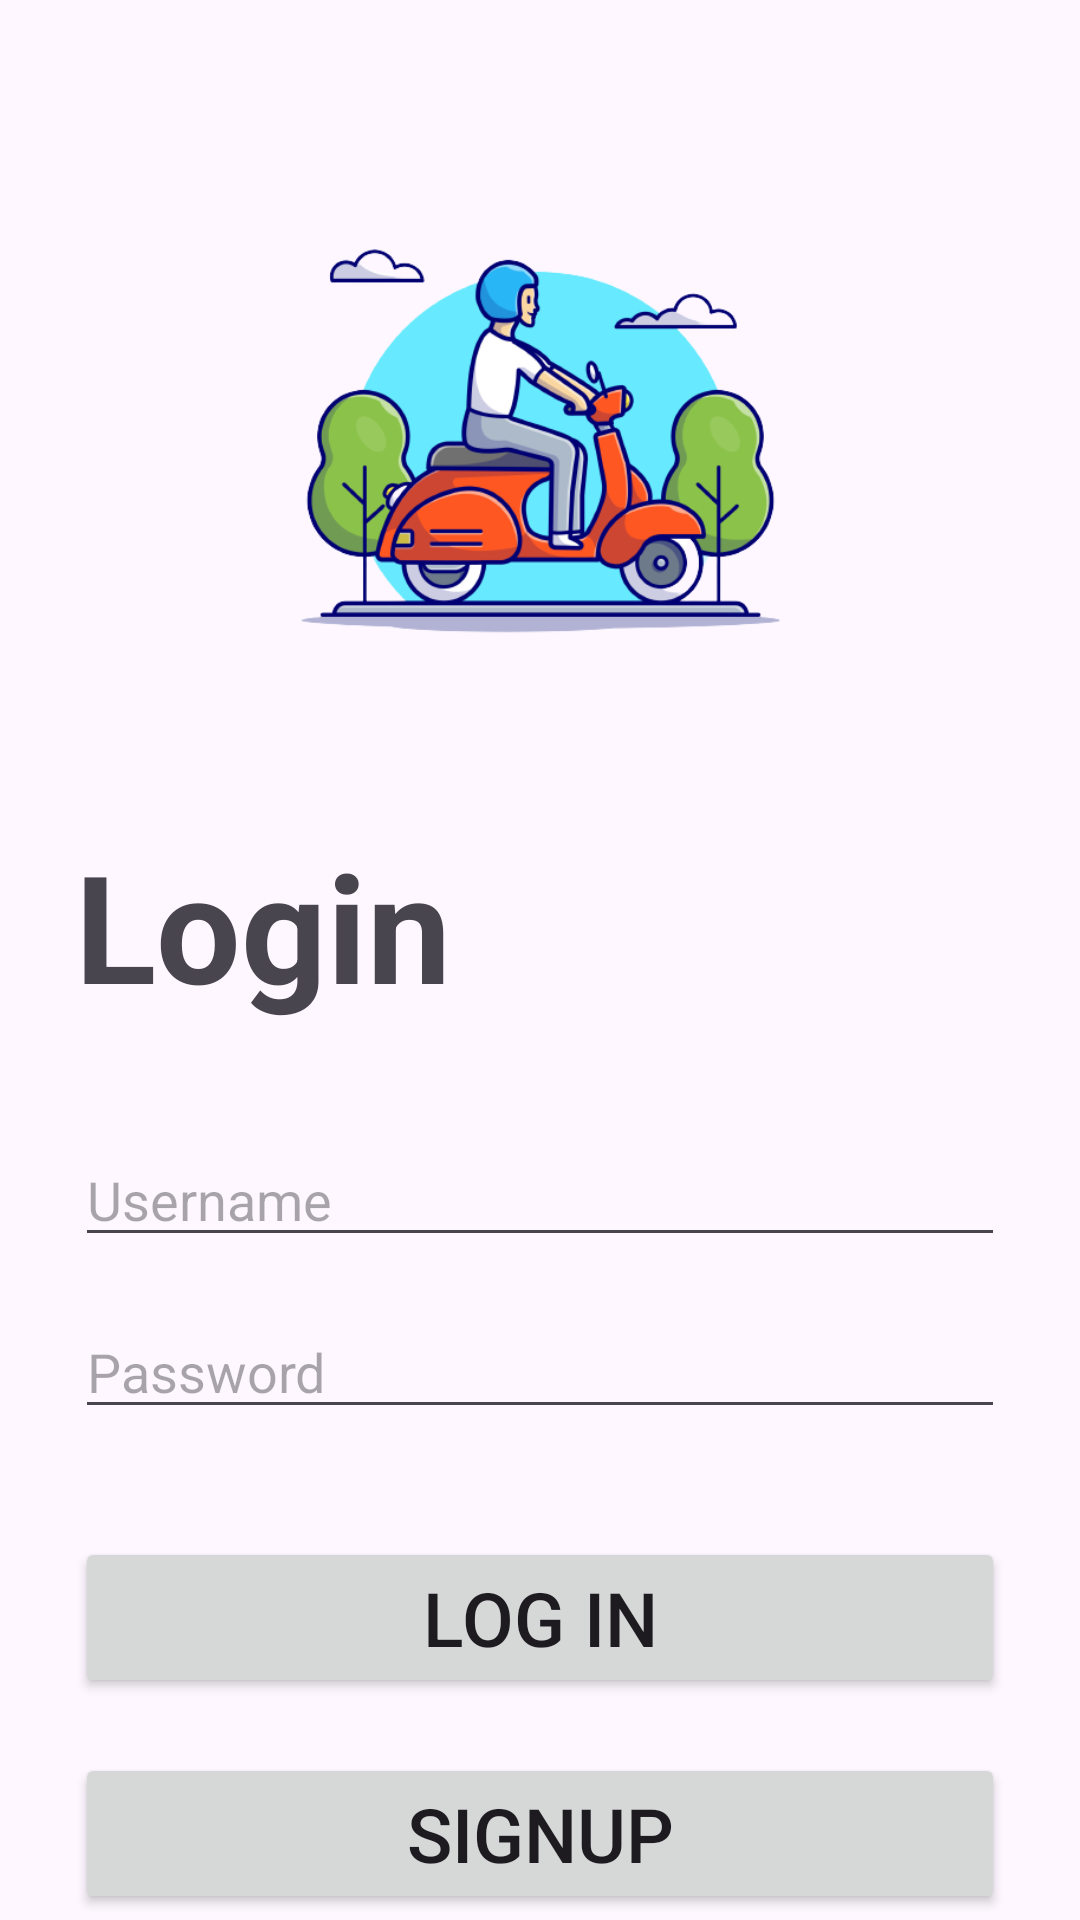

The Android layout XML behind this screen, and the referenced resources:
<!-- AndroidManifest.xml: application theme Theme.Demo -->
<!-- res/layout/activity_main.xml -->
<?xml version="1.0" encoding="utf-8"?>
<androidx.constraintlayout.widget.ConstraintLayout
        xmlns:android="http://schemas.android.com/apk/res/android"
        xmlns:app="http://schemas.android.com/apk/res-auto"
        xmlns:tools="http://schemas.android.com/tools"
        android:layout_width="match_parent"
        android:layout_height="match_parent"
        tools:context=".MainActivity">
    <ScrollView android:layout_width="match_parent" android:layout_height="wrap_content"
                tools:ignore="MissingConstraints" app:layout_constraintBottom_toBottomOf="parent"
                app:layout_constraintTop_toTopOf="parent">

        <androidx.constraintlayout.widget.ConstraintLayout
                android:layout_marginHorizontal="25sp"
                android:layout_height="wrap_content"
                android:layout_width="match_parent"
                app:layout_constraintBottom_toBottomOf="parent"
                app:layout_constraintTop_toTopOf="parent" tools:layout_editor_absoluteX="16dp"
                app:layout_constraintVertical_bias="0.338">


            <ImageView
                    android:id="@+id/logoImageView"
                    android:layout_width="199dp"
                    android:layout_height="197dp"
                    android:layout_marginTop="48dp"
                    android:src="@drawable/logo"
                    app:layout_constraintEnd_toEndOf="parent"
                    app:layout_constraintStart_toStartOf="parent"
                    app:layout_constraintTop_toTopOf="parent" android:contentDescription="TODO"/>

            <EditText
                    android:id="@+id/txtUsername"
                    android:layout_width="0dp"
                    android:layout_height="wrap_content"
                    android:hint="Username"
                    app:layout_constraintEnd_toEndOf="parent"
                    app:layout_constraintStart_toStartOf="parent"
                    app:layout_constraintTop_toBottomOf="@+id/textView3" app:layout_constraintHorizontal_bias="0.0"
                    android:layout_marginTop="36dp" android:inputType="text" android:autofillHints=""/>
            <EditText
                    android:id="@+id/txtPassword"
                    android:layout_width="0dp"
                    android:layout_height="wrap_content"
                    android:layout_marginTop="16dp"
                    android:hint="Password"
                    android:inputType="textPassword"
                    app:layout_constraintEnd_toEndOf="parent"
                    app:layout_constraintStart_toStartOf="parent"
                    app:layout_constraintTop_toBottomOf="@+id/txtUsername" app:layout_constraintHorizontal_bias="0.0"
                    android:autofillHints=""/>
            <Button
                    android:id="@+id/btnLogin"
                    android:layout_width="0dp"
                    android:layout_height="wrap_content"
                    android:layout_marginTop="36dp"
                    android:text="Log In"
                    android:textSize="25sp"
                    app:layout_constraintEnd_toEndOf="parent"
                    app:layout_constraintStart_toStartOf="parent"
                    app:layout_constraintTop_toBottomOf="@+id/txtPassword" app:layout_constraintHorizontal_bias="0.0"/>
            <Button
                    android:id="@+id/btnRegister"
                    android:layout_width="0dp"
                    android:layout_height="wrap_content"
                    android:layout_marginTop="108dp"
                    android:text="SignUp"
                    android:textSize="25sp"
                    app:layout_constraintEnd_toEndOf="parent"
                    app:layout_constraintStart_toStartOf="parent"
                    app:layout_constraintTop_toBottomOf="@+id/txtPassword" app:layout_constraintHorizontal_bias="0.0"/>
































            <TextView
                    android:text="Login"
                    android:textStyle="bold"
                    android:textSize="50sp"

                    android:layout_width="wrap_content"
                    android:layout_height="wrap_content" android:id="@+id/textView3"
                    tools:ignore="MissingConstraints"
                    app:layout_constraintTop_toBottomOf="@+id/logoImageView" android:layout_marginTop="28dp"
                    app:layout_constraintStart_toStartOf="parent" app:layout_constraintEnd_toEndOf="parent"
                    app:layout_constraintHorizontal_bias="0.0"/>

        </androidx.constraintlayout.widget.ConstraintLayout>
    </ScrollView>

</androidx.constraintlayout.widget.ConstraintLayout>
<!-- resources referenced by this layout -->
<resources>
  <!-- drawable linkedin: png bitmap (drawable, 39701 bytes) -->
  <!-- drawable logo: png bitmap (drawable, 101046 bytes) -->
  <!-- drawable twitter: png bitmap (drawable, 59229 bytes) -->
  <style name="Theme.Demo" parent="Base.Theme.Demo" />
  <style name="Base.Theme.Demo" parent="Theme.Material3.DayNight.NoActionBar">
          
           <item name="colorPrimary">#00018a</item>
          <item name="statusBarBackground">@android:color/transparent</item>
      </style>
</resources>
